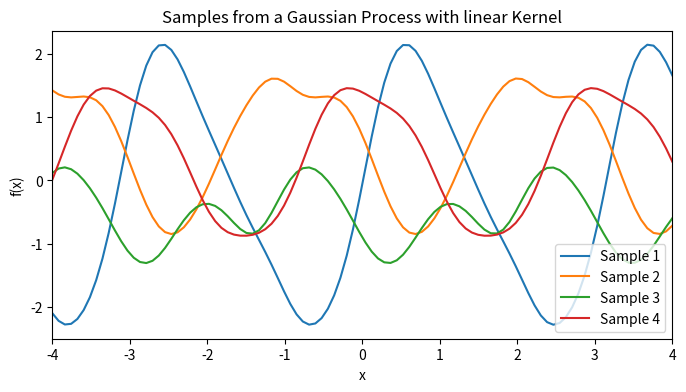

Recreate this plot in Python. (Note: this script raises an exception after producing the figure.)
import matplotlib.pyplot as plt
import numpy as np
from scipy.stats import multivariate_normal
import math

# ガウスカーネルの定義
def gaussian_kernel(x1, x2, theta1, theta2):
	sqdist = np.subtract.outer(x1, x2) ** 2
	return theta1 * np.exp(-abs(sqdist)/theta2)

# 線形カーネル
def linear_kernel(x1, x2):
	return np.outer(x1, x2)

# 指数カーネル
def exp_kernel(x1, x2, theta):
	sqdist = np.subtract.outer(x1, x2)
	kernel_matrix = np.exp(-abs(sqdist) / theta)
	return kernel_matrix

# 周期カーネル
def period_kernel(x1, x2, theta1, theta2):
	sqdist = np.subtract.outer(x1, x2)
	kernel_matrix = np.exp(theta1 * np.cos(abs(sqdist)/theta2))
	return kernel_matrix

# 入力点の生成
X = np.linspace(-4,4,100)

# 共分散行列 K を計算
#K = gaussian_kernel(X, X, 1.0, 1.0)
#K = linear_kernel(X, X)
#K = exp_kernel(X, X, 1.0)
K = period_kernel(X, X, 0.5, 0.5)

# ガウス過程からサンプル（sizeは関数の数）
f = np.random.multivariate_normal(mean=np.zeros(len(X)), cov=K, size=4)

# 描画
plt.figure(figsize=(8, 4))
for i in range(len(f)):
	    plt.plot(X, f[i], label=f"Sample {i+1}")

plt.title("Samples from a Gaussian Process with linear Kernel")
plt.xlabel("x")
plt.ylabel("f(x)")
plt.xlim(-4,4)
plt.legend()
plt.savefig("var_kernel/period.png")
